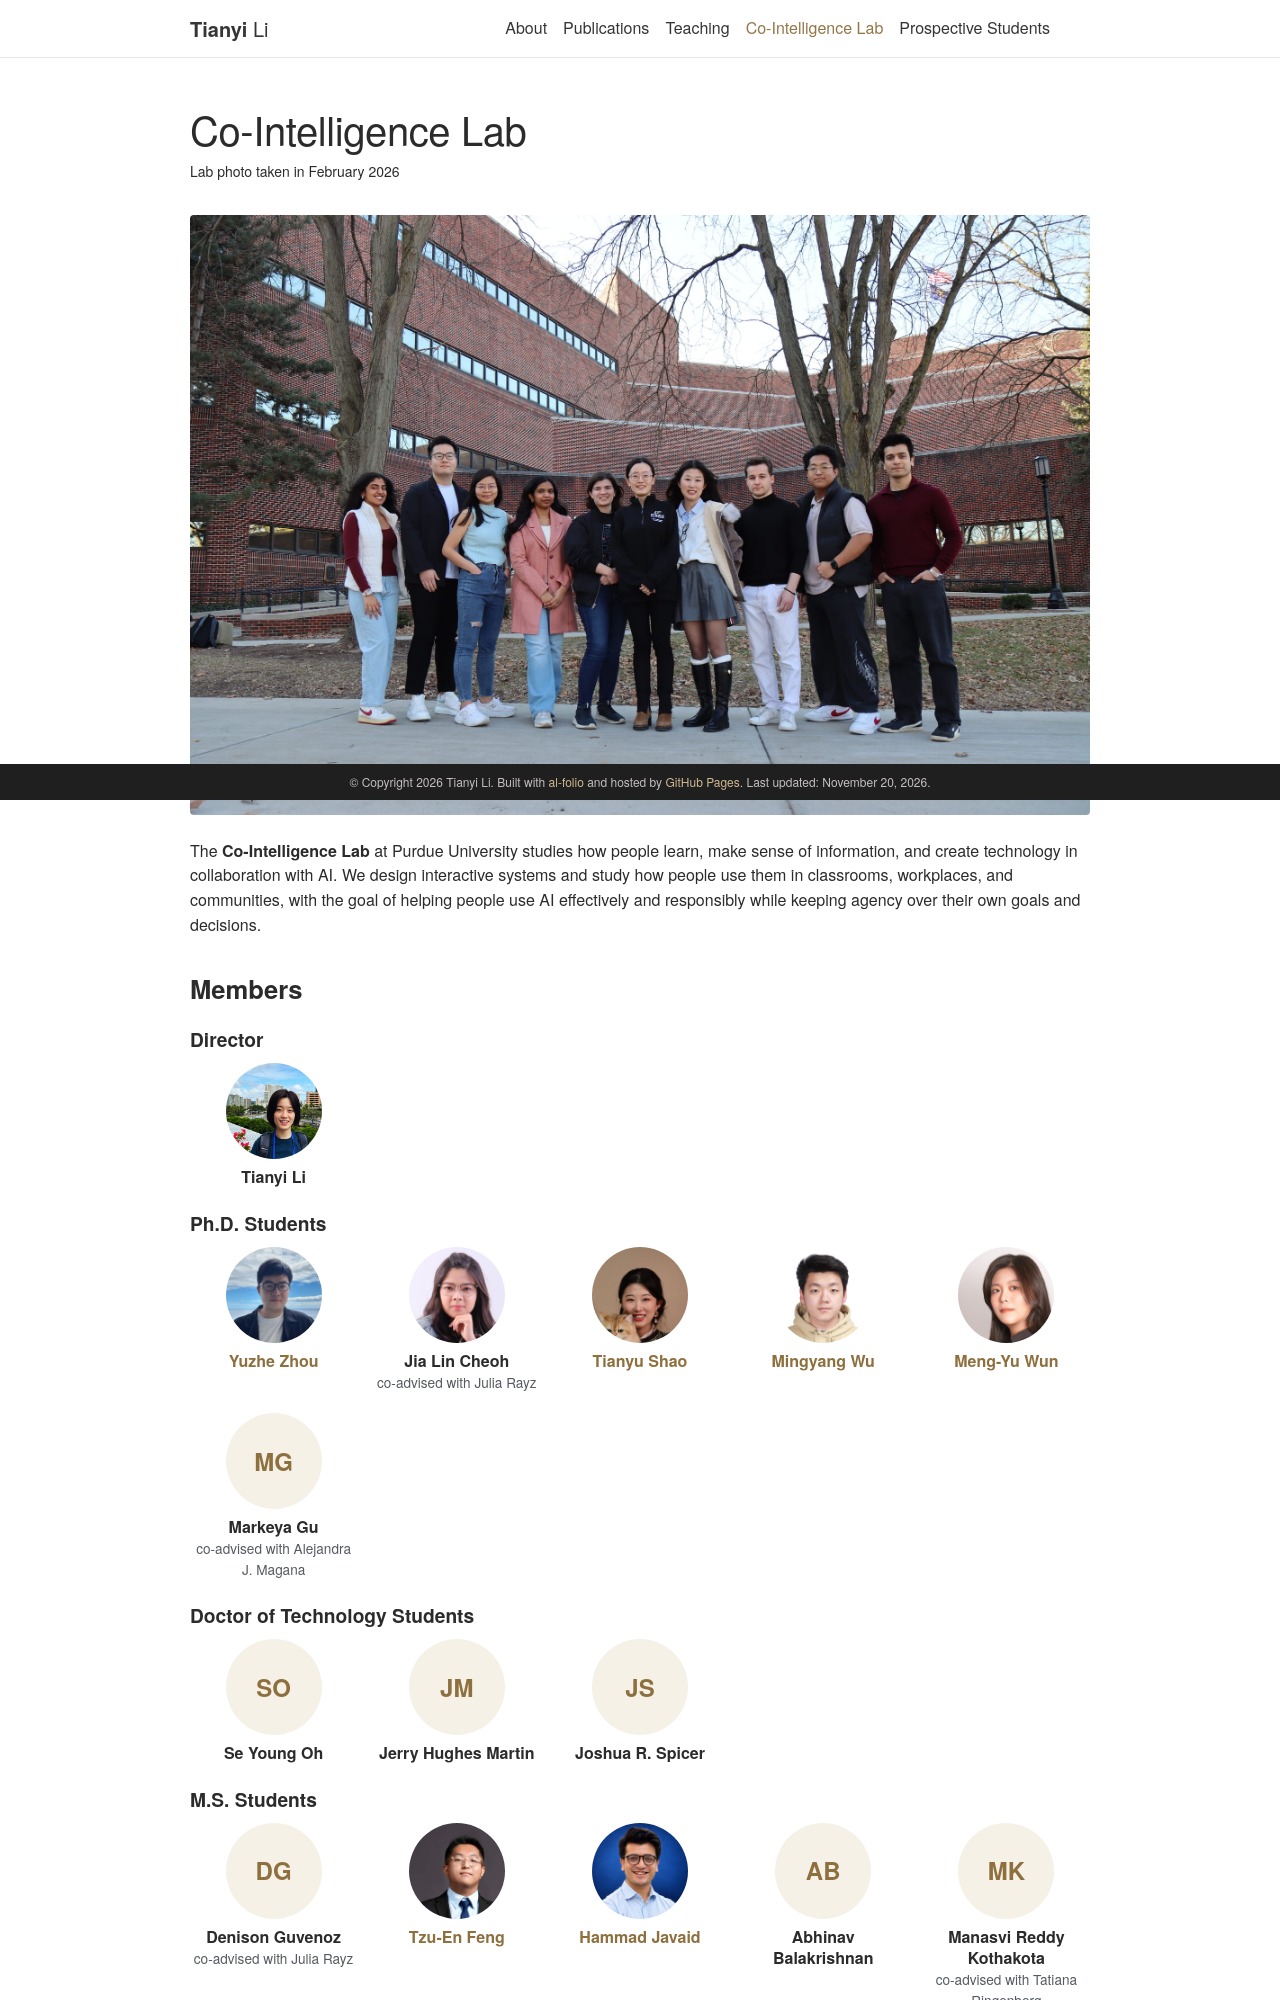

repository: tl-tianyi-li/tl-tianyi-li.github.io · page: lab/index.html · generator: jekyll

---
layout: page
permalink: "/lab/"
title: Co-Intelligence Lab
description: Lab photo taken in February 2026
nav: true
nav_order: 4
---

<!-- Generated by bin/build_content.rb from website-content. Edit the content files instead. -->

<figure class="group-photo"><img src="/assets/img/people/Lab%20Photos/lab-2026-spring.jpg" alt="The Co-Intelligence Lab"></figure>

The **Co-Intelligence Lab** at Purdue University studies how people learn, make sense of information, and create technology in collaboration with AI. We design interactive systems and study how people use them in classrooms, workplaces, and communities, with the goal of helping people use AI effectively and responsibly while keeping agency over their own goals and decisions.

## Members

### Director

<div class="member-grid">
<div class="member"><img src="/assets/img/people/Profile%20Photos/tianyi-li.png" alt="Tianyi Li" loading="lazy"><span class="member-name">Tianyi Li</span></div>
</div>

### Ph.D. Students

<div class="member-grid">
<div class="member"><img src="/assets/img/people/Profile%20Photos/yuzhe-zhou.jpg" alt="Yuzhe Zhou" loading="lazy"><span class="member-name"><a href="https://azhe22.github.io/">Yuzhe Zhou</a></span></div>
<div class="member"><img src="/assets/img/people/Profile%20Photos/jia-lin-cheoh.jpg" alt="Jia Lin Cheoh" loading="lazy"><span class="member-name">Jia Lin Cheoh</span><span class="member-note">co-advised with Julia Rayz</span></div>
<div class="member"><img src="/assets/img/people/Profile%20Photos/tianyu-shao.jpg" alt="Tianyu Shao" loading="lazy"><span class="member-name"><a href="https://scholar.google.com/citations?user=u1SFn_UAAAAJ">Tianyu Shao</a></span></div>
<div class="member"><img src="/assets/img/people/Profile%20Photos/mingyang-wu.jpg" alt="Mingyang Wu" loading="lazy"><span class="member-name"><a href="https://scholar.google.com/citations?user=dEQU_aIAAAAJ">Mingyang Wu</a></span></div>
<div class="member"><img src="/assets/img/people/Profile%20Photos/meng-yu-wun.jpg" alt="Meng-Yu Wun" loading="lazy"><span class="member-name"><a href="https://www.linkedin.com/in/mwun">Meng-Yu Wun</a></span></div>
<div class="member"><span class="member-initials" aria-hidden="true">MG</span><span class="member-name">Markeya Gu</span><span class="member-note">co-advised with Alejandra J. Magana</span></div>
</div>

### Doctor of Technology Students

<div class="member-grid">
<div class="member"><span class="member-initials" aria-hidden="true">SO</span><span class="member-name">Se Young Oh</span></div>
<div class="member"><span class="member-initials" aria-hidden="true">JM</span><span class="member-name">Jerry Hughes Martin</span></div>
<div class="member"><span class="member-initials" aria-hidden="true">JS</span><span class="member-name">Joshua R. Spicer</span></div>
</div>
